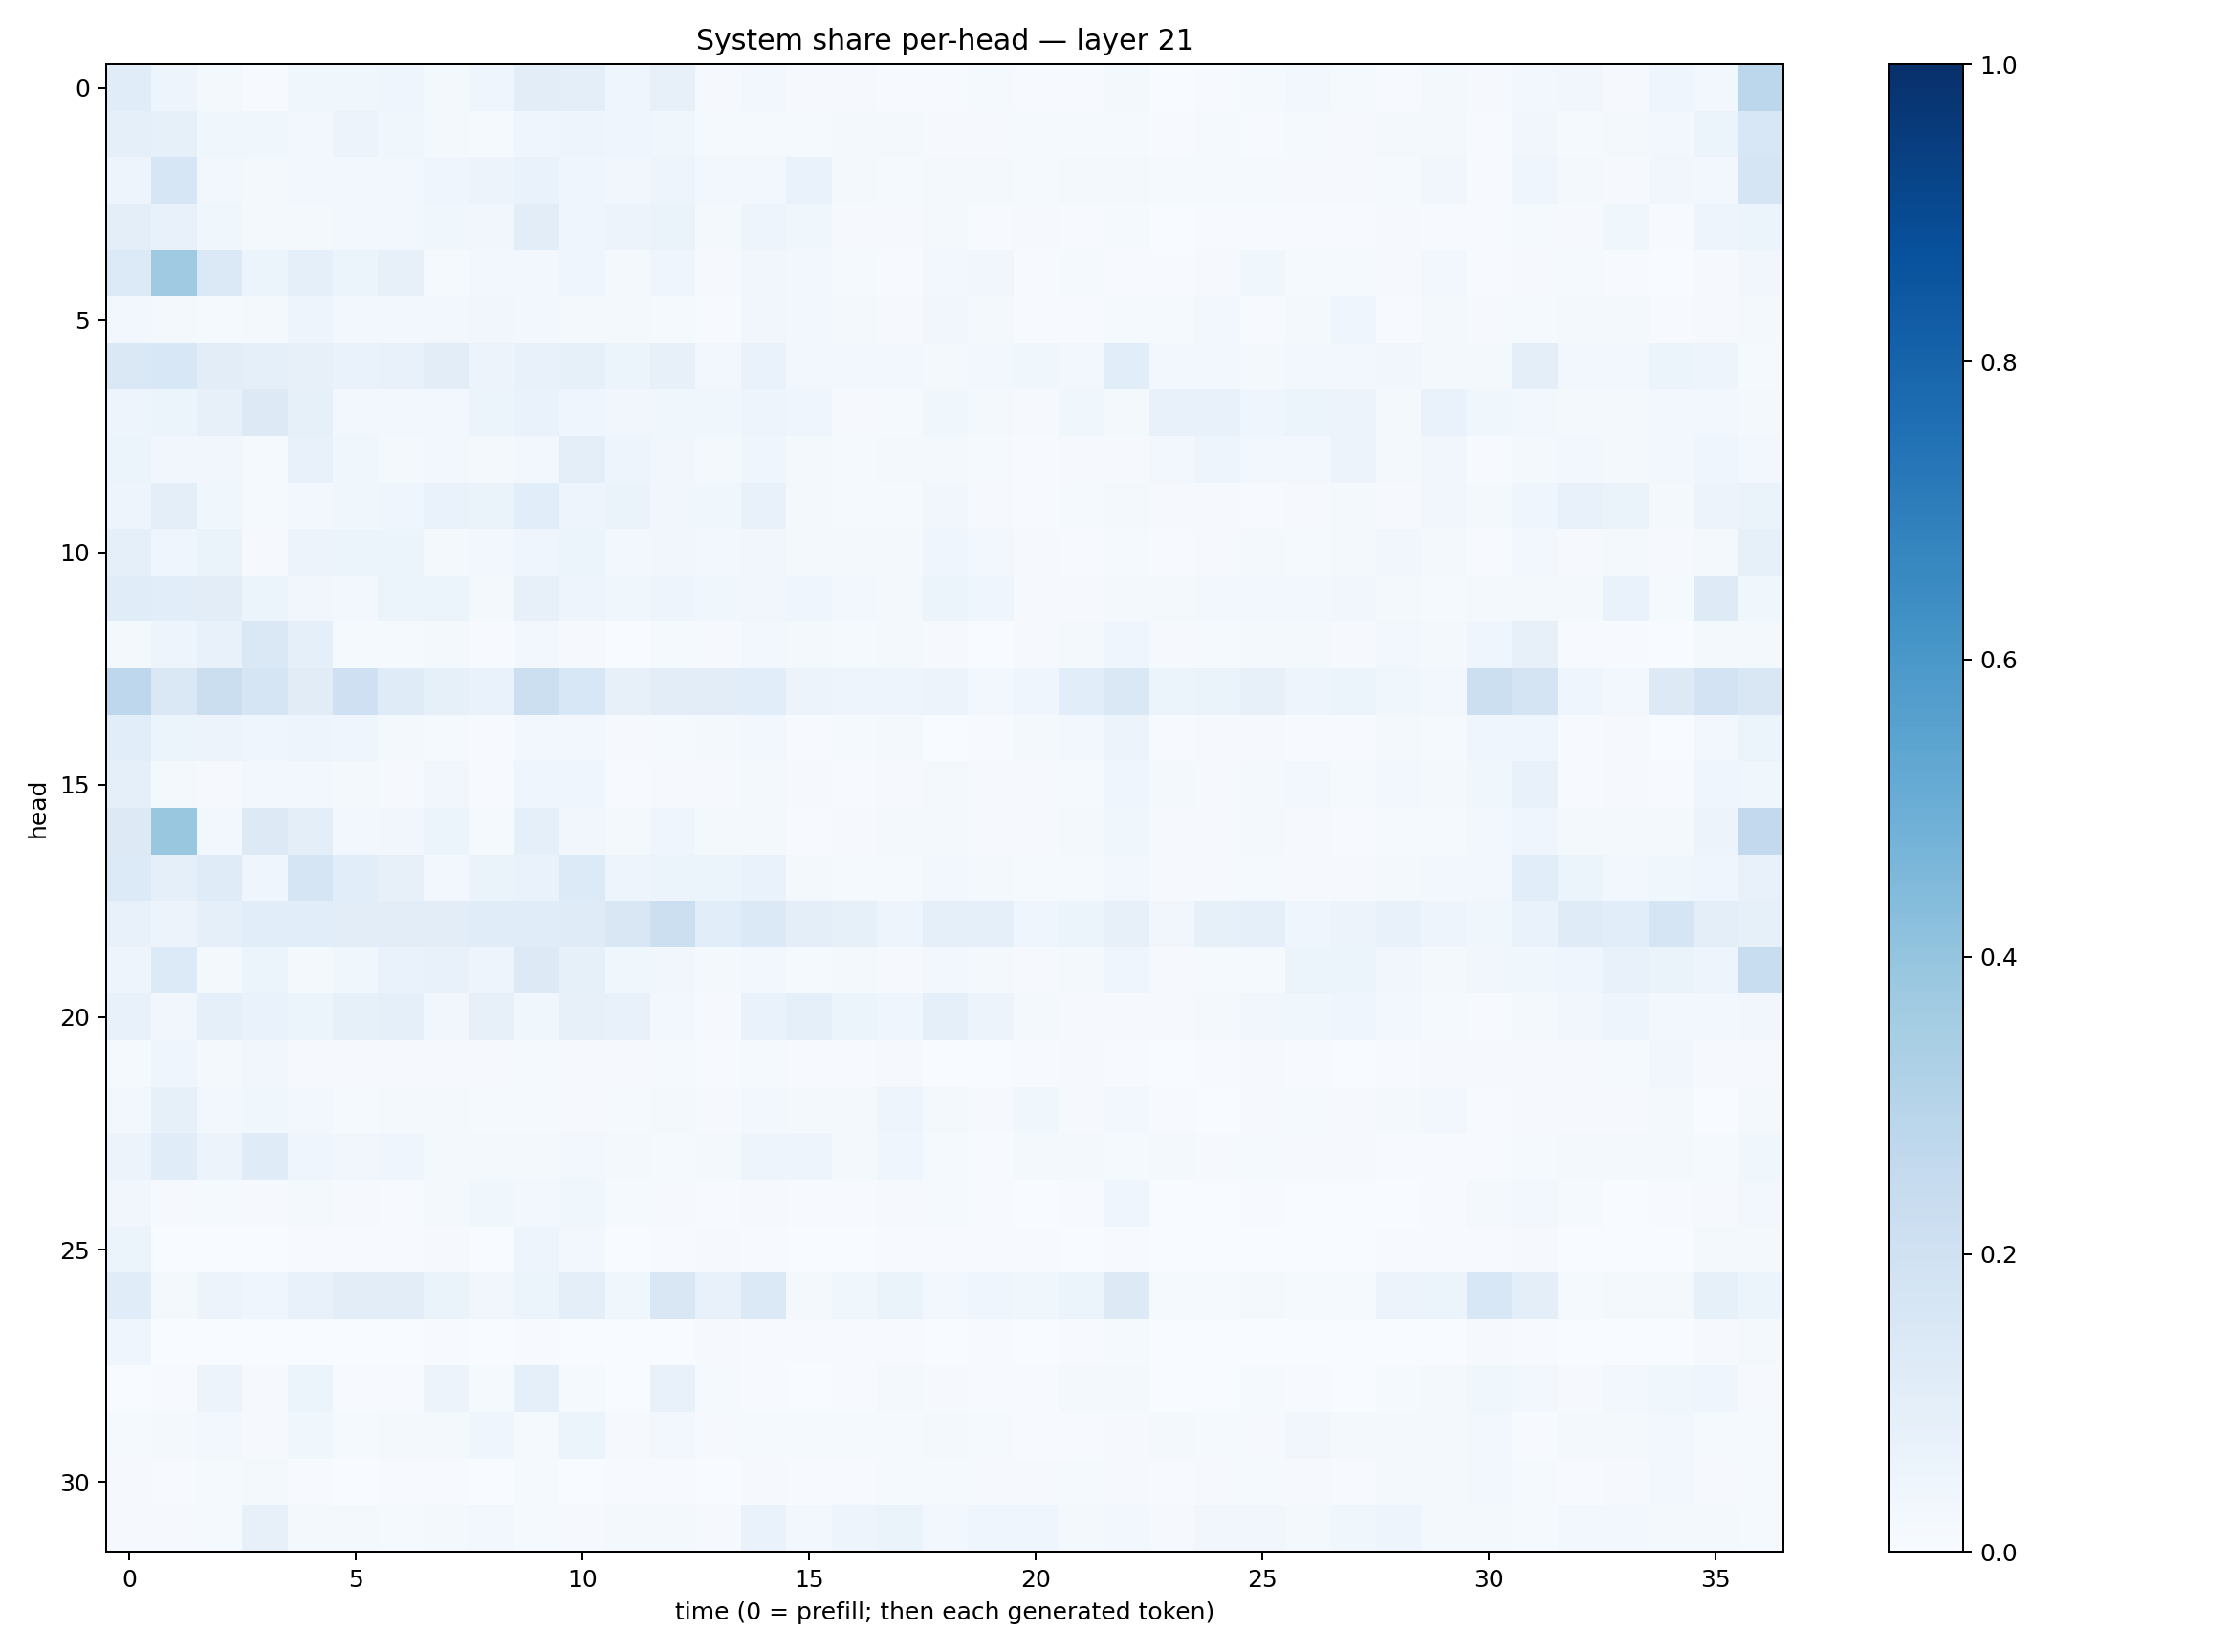

The file beside this chart, header and first rows:
0.11578283, 0.048064597, 0.016369818, 0.004162855, 0.035211883, 0.037506457, 0.042436115, 0.01957422, 0.043976076, 0.10258115, 0.098831944, 0.04431617, 0.07865571, 0.009292224, 0.02430469, 0.009939677, 0.010731715, 0.004997031, 0.0069983727, 0.013581288, 0.0057989443, 0.0058688414, 0.015739154, 0.0021258383
0.0885, 0.08451, 0.03843, 0.03637, 0.03118, 0.05662, 0.03668, 0.01722, 0.01213, 0.0461, 0.04797, 0.04461, 0.03773, 0.01179, 0.0153, 0.01355, 0.01706, 0.01912, 0.01022, 0.008326, 0.01314, 0.01512, 0.01347, 0.006841
0.05009, 0.1621, 0.02526, 0.01847, 0.02594, 0.02557, 0.03011, 0.04669, 0.05599, 0.06764, 0.03981, 0.03133, 0.0492, 0.02463, 0.02426, 0.06841, 0.01578, 0.01287, 0.01566, 0.02088, 0.01375, 0.02227, 0.02174, 0.01274
0.1012, 0.07592, 0.03805, 0.01973, 0.02011, 0.03094, 0.0258, 0.03599, 0.03162, 0.102, 0.04444, 0.05636, 0.06328, 0.01711, 0.04696, 0.03796, 0.009671, 0.01123, 0.01909, 0.007102, 0.01049, 0.005409, 0.01525, 0.003906
0.1329, 0.3692, 0.1395, 0.06211, 0.09375, 0.06236, 0.07947, 0.01288, 0.02973, 0.02912, 0.04119, 0.02217, 0.04429, 0.01068, 0.03137, 0.02736, 0.01369, 0.004709, 0.02628, 0.03252, 0.006488, 0.0155, 0.007428, 0.006959
0.02837, 0.01767, 0.01328, 0.02215, 0.04899, 0.02763, 0.03071, 0.02628, 0.03304, 0.02414, 0.01817, 0.02101, 0.01547, 0.007325, 0.03203, 0.02586, 0.01624, 0.008828, 0.03467, 0.0175, 0.004582, 0.004777, 0.01429, 0.01405
0.1437, 0.1549, 0.1037, 0.08808, 0.07899, 0.06711, 0.07282, 0.103, 0.05531, 0.07281, 0.08418, 0.05248, 0.07959, 0.02895, 0.06664, 0.02715, 0.02623, 0.02693, 0.01574, 0.0266, 0.03813, 0.03113, 0.1059, 0.02551
0.04813, 0.06038, 0.08159, 0.1324, 0.08418, 0.025, 0.02677, 0.02502, 0.06107, 0.06739, 0.04257, 0.03501, 0.03776, 0.03646, 0.0471, 0.04012, 0.009935, 0.01199, 0.03852, 0.02137, 0.009332, 0.03708, 0.01874, 0.07284
0.0533, 0.03491, 0.03354, 0.01553, 0.07344, 0.03624, 0.02174, 0.03081, 0.0218, 0.03085, 0.1014, 0.04702, 0.03339, 0.02071, 0.04357, 0.02254, 0.01205, 0.02154, 0.01825, 0.01203, 0.007009, 0.01028, 0.01155, 0.02992
0.0469, 0.0968, 0.03758, 0.01305, 0.03031, 0.03731, 0.04282, 0.06731, 0.06333, 0.1059, 0.04731, 0.06592, 0.03136, 0.0385, 0.07241, 0.02211, 0.01427, 0.01399, 0.03156, 0.01008, 0.007373, 0.01173, 0.01564, 0.008916
0.08943, 0.04465, 0.06448, 0.007837, 0.05653, 0.05298, 0.05134, 0.0207, 0.02979, 0.04408, 0.05148, 0.02448, 0.03258, 0.03044, 0.03358, 0.01716, 0.01765, 0.01712, 0.0418, 0.02693, 0.008321, 0.007552, 0.01198, 0.006765
0.1154, 0.1075, 0.1039, 0.05404, 0.03412, 0.02808, 0.05292, 0.0543, 0.0228, 0.08163, 0.04798, 0.03711, 0.0487, 0.03549, 0.03409, 0.04152, 0.02582, 0.01599, 0.06147, 0.04572, 0.01113, 0.01004, 0.01648, 0.01564
0.02091, 0.05075, 0.07588, 0.1471, 0.09002, 0.01326, 0.01236, 0.02106, 0.005466, 0.02781, 0.008862, 0.003526, 0.01232, 0.008338, 0.02874, 0.02205, 0.01412, 0.018, 0.008577, 0.003678, 0.01115, 0.01633, 0.04178, 0.01158
0.2754, 0.1432, 0.2205, 0.1643, 0.113, 0.2099, 0.1197, 0.08481, 0.07002, 0.2185, 0.1547, 0.07845, 0.1024, 0.1027, 0.1072, 0.05504, 0.04762, 0.05056, 0.0584, 0.02516, 0.04629, 0.106, 0.1467, 0.05398
0.1083, 0.05151, 0.05849, 0.0451, 0.04821, 0.04195, 0.01769, 0.01536, 0.006419, 0.02678, 0.02419, 0.008314, 0.0146, 0.01887, 0.02704, 0.006797, 0.01376, 0.02032, 0.002896, 0.007115, 0.02182, 0.02541, 0.05613, 0.005498
0.08686, 0.01981, 0.01021, 0.02848, 0.02464, 0.01876, 0.01061, 0.03172, 0.005636, 0.04202, 0.0432, 0.004381, 0.008486, 0.01012, 0.02015, 0.008459, 0.007054, 0.009759, 0.01599, 0.01138, 0.008217, 0.0142, 0.04438, 0.01585
0.131, 0.3832, 0.02732, 0.1272, 0.09849, 0.02713, 0.03192, 0.05259, 0.01295, 0.09202, 0.0313, 0.02265, 0.04413, 0.01721, 0.01986, 0.00552, 0.009158, 0.02, 0.01726, 0.01026, 0.0116, 0.01644, 0.03662, 0.01062
0.1331, 0.09046, 0.1181, 0.0447, 0.1688, 0.1094, 0.07861, 0.03102, 0.06464, 0.06933, 0.1338, 0.05, 0.06203, 0.05316, 0.06838, 0.02211, 0.01191, 0.0124, 0.02506, 0.01901, 0.01481, 0.01424, 0.02414, 0.01109
0.07274, 0.0569, 0.09276, 0.1081, 0.1057, 0.1043, 0.1016, 0.1052, 0.1168, 0.1155, 0.1186, 0.1499, 0.2169, 0.1081, 0.1398, 0.1013, 0.08299, 0.04997, 0.08781, 0.09238, 0.03954, 0.0623, 0.0797, 0.03509
0.04955, 0.1341, 0.01985, 0.05201, 0.02287, 0.03791, 0.06974, 0.07341, 0.04966, 0.1321, 0.0822, 0.03784, 0.03369, 0.01566, 0.02542, 0.01215, 0.01857, 0.01059, 0.02556, 0.01939, 0.009833, 0.01951, 0.03944, 0.0108
0.07343, 0.03366, 0.08688, 0.06906, 0.05179, 0.08388, 0.09088, 0.03382, 0.08086, 0.03523, 0.07938, 0.07514, 0.02512, 0.009474, 0.06911, 0.08969, 0.05918, 0.04474, 0.09186, 0.0547, 0.0227, 0.01005, 0.00885, 0.01052
0.01407, 0.03921, 0.02052, 0.03208, 0.008296, 0.008765, 0.008941, 0.01168, 0.01056, 0.01498, 0.01079, 0.00991, 0.01416, 0.007234, 0.01276, 0.006546, 0.007151, 0.008634, 0.003411, 0.003881, 0.004232, 0.009058, 0.006939, 0.003437
0.02884, 0.08482, 0.02718, 0.03882, 0.02413, 0.01205, 0.01655, 0.01951, 0.01304, 0.01486, 0.008529, 0.01434, 0.01641, 0.009162, 0.02736, 0.01802, 0.01695, 0.04702, 0.0231, 0.009268, 0.03587, 0.009175, 0.02988, 0.003963
0.0554, 0.1166, 0.05622, 0.1207, 0.04582, 0.03509, 0.04311, 0.0175, 0.01802, 0.01861, 0.02635, 0.01623, 0.01421, 0.01886, 0.04969, 0.04848, 0.02153, 0.0406, 0.0148, 0.00726, 0.01639, 0.01788, 0.01534, 0.01711
0.03177, 0.008778, 0.01499, 0.01047, 0.02111, 0.008208, 0.00595, 0.0208, 0.03587, 0.02439, 0.03833, 0.0119, 0.008935, 0.004701, 0.008585, 0.004348, 0.005091, 0.009722, 0.0149, 0.004101, 0.002776, 0.00746, 0.04531, 0.002939
0.0522, 0.002186, 0.002412, 0.002118, 0.007234, 0.005817, 0.005252, 0.01048, 0.003725, 0.04959, 0.02524, 0.001923, 0.006257, 0.007848, 0.007147, 0.002455, 0.002713, 0.004137, 0.004673, 0.004275, 0.005659, 0.003705, 0.005381, 0.002702
0.1147, 0.01764, 0.05674, 0.04494, 0.07134, 0.1053, 0.1037, 0.06439, 0.03239, 0.05954, 0.1007, 0.03526, 0.1514, 0.0771, 0.1386, 0.02241, 0.03539, 0.06356, 0.02588, 0.04242, 0.0386, 0.05184, 0.1279, 0.01184
0.03907, 0.001837, 0.001445, 0.001258, 0.001026, 0.001403, 0.0009778, 0.004748, 0.0006461, 0.004708, 0.003503, 0.0014, 0.002599, 0.0101, 0.004103, 0.004574, 0.004148, 0.005034, 0.002793, 0.004734, 0.002542, 0.006233, 0.0123, 0.001307
0.003672, 0.005495, 0.05736, 0.01103, 0.05119, 0.005958, 0.006993, 0.05663, 0.01309, 0.08728, 0.01542, 0.003377, 0.07265, 0.01527, 0.006639, 0.002996, 0.004459, 0.01844, 0.009333, 0.00665, 0.004369, 0.01651, 0.02047, 0.003129
0.01435, 0.02031, 0.02908, 0.01105, 0.03677, 0.0132, 0.01911, 0.01587, 0.04173, 0.01498, 0.05455, 0.01061, 0.02495, 0.008762, 0.0136, 0.01351, 0.01369, 0.01292, 0.02151, 0.01368, 0.006631, 0.007728, 0.008456, 0.01965
0.009953, 0.006262, 0.01488, 0.01874, 0.005971, 0.003023, 0.003935, 0.007147, 0.003855, 0.01287, 0.001768, 0.004836, 0.004026, 0.003525, 0.009664, 0.004285, 0.006308, 0.01176, 0.01318, 0.008198, 0.009906, 0.01416, 0.01124, 0.007609
0.01076, 0.01019, 0.01217, 0.08162, 0.01973, 0.0228, 0.01527, 0.0159, 0.02802, 0.01425, 0.009899, 0.02212, 0.01886, 0.009986, 0.06999, 0.02743, 0.04913, 0.0642, 0.02676, 0.04098, 0.04358, 0.02194, 0.02513, 0.01027
